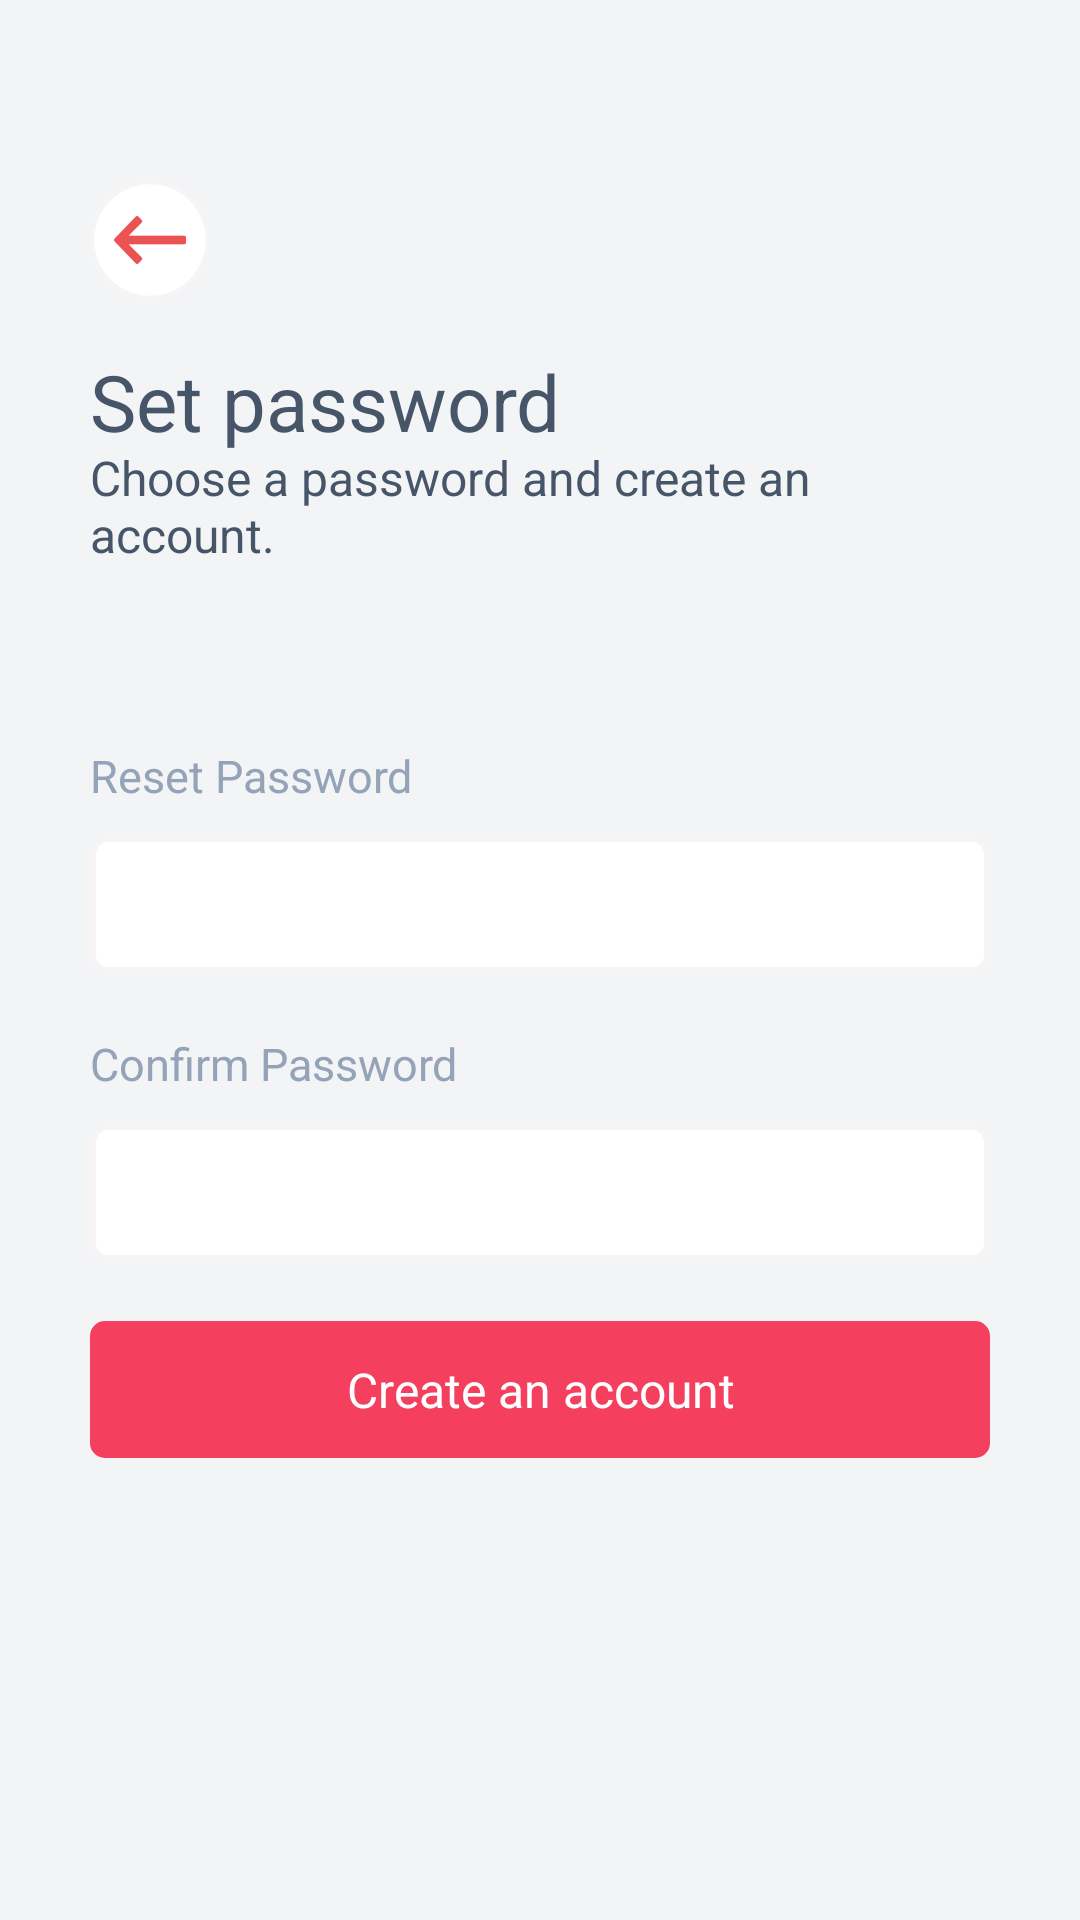

The Android layout XML behind this screen, and the referenced resources:
<!-- AndroidManifest.xml: activity theme Theme.LocalFoxPartner.NoActionBar -->
<!-- res/layout/activity_password_reset.xml -->
<?xml version="1.0" encoding="utf-8"?>
<androidx.constraintlayout.widget.ConstraintLayout xmlns:android="http://schemas.android.com/apk/res/android"
    xmlns:app="http://schemas.android.com/apk/res-auto"
    xmlns:tools="http://schemas.android.com/tools"
    android:layout_width="match_parent"
    android:layout_height="match_parent"
    android:background="@color/app_bg"
    android:fitsSystemWindows="true"
    android:padding="30dp"
    android:theme="@android:style/Theme.NoTitleBar.Fullscreen"
    tools:context=".ui.PasswordEntryActivity">

    <LinearLayout
        android:id="@+id/back_button_ll"
        android:layout_width="wrap_content"
        android:layout_height="wrap_content"
        android:gravity="center"
        android:orientation="vertical"
        android:layout_marginTop="30dp"
        app:layout_constraintLeft_toLeftOf="parent"
        app:layout_constraintTop_toTopOf="parent">

        <ImageView
            android:layout_width="wrap_content"
            android:layout_height="wrap_content"
            android:src="@drawable/ic_back_button"></ImageView>
    </LinearLayout>


    <TextView
        android:id="@+id/verification_textview"
        android:layout_width="wrap_content"
        android:layout_height="wrap_content"
        android:layout_marginTop="20dp"
        android:includeFontPadding="false"
        android:text="Set password"
        android:textColor="#475569"
        android:textSize="26sp"
        app:layout_constraintLeft_toLeftOf="parent"
        app:layout_constraintTop_toBottomOf="@+id/back_button_ll"></TextView>

    <TextView
        android:id="@+id/disc_textview"
        android:layout_width="wrap_content"
        android:layout_height="wrap_content"
        android:includeFontPadding="false"
        android:text="Choose a password and create an account."
        android:textColor="#475569"
        android:textSize="16sp"
        app:layout_constraintLeft_toLeftOf="parent"
        app:layout_constraintTop_toBottomOf="@+id/verification_textview"></TextView>

    <TextView
        android:id="@+id/password_1_tv"
        android:layout_width="match_parent"
        android:layout_height="wrap_content"
        android:layout_marginTop="60dp"
        android:text="Reset Password"
        android:textColor="#94A3B8"
        android:textSize="15sp"
        app:layout_constraintLeft_toLeftOf="parent"
        app:layout_constraintRight_toRightOf="parent"
        app:layout_constraintTop_toBottomOf="@+id/disc_textview"></TextView>

    <LinearLayout
        android:id="@+id/password_1_ll"
        android:layout_width="match_parent"
        android:layout_height="wrap_content"
        android:layout_marginTop="10dp"
        android:background="@drawable/edittext_round_corner_bg"
        android:gravity="center_vertical"
        android:orientation="horizontal"
        app:layout_constraintLeft_toLeftOf="parent"
        app:layout_constraintRight_toRightOf="parent"
        app:layout_constraintTop_toBottomOf="@+id/password_1_tv">


        <EditText
            android:id="@+id/password_et"
            android:layout_width="match_parent"
            android:layout_height="wrap_content"
            android:layout_gravity="center_vertical"
            android:layout_weight="1"
            android:lines="1"
            android:background="@null"
            android:gravity="center_vertical"
            android:inputType="text|textPassword"
            android:padding="12dp"
            android:textSize="16dp"
            android:textColor="#475569"></EditText>
    </LinearLayout>

    <TextView
        android:id="@+id/password_2_tv"
        android:layout_width="match_parent"
        android:layout_height="wrap_content"
        android:layout_marginTop="20dp"
        android:text="Confirm Password"
        android:textColor="#94A3B8"
        android:textSize="15sp"
        app:layout_constraintLeft_toLeftOf="parent"
        app:layout_constraintRight_toRightOf="parent"
        app:layout_constraintTop_toBottomOf="@+id/password_1_ll"></TextView>

    <LinearLayout
        android:id="@+id/password_reset_ll"
        android:layout_width="match_parent"
        android:layout_height="wrap_content"
        android:layout_marginTop="10dp"
        android:background="@drawable/edittext_round_corner_bg"
        android:gravity="center_vertical"
        android:orientation="horizontal"
        app:layout_constraintLeft_toLeftOf="parent"
        app:layout_constraintRight_toRightOf="parent"
        app:layout_constraintTop_toBottomOf="@+id/password_2_tv">


        <EditText
            android:id="@+id/password_reset_et"
            android:layout_width="match_parent"
            android:layout_height="wrap_content"
            android:layout_gravity="center_vertical"
            android:layout_weight="1"
            android:lines="1"
            android:background="@null"
            android:gravity="center_vertical"
            android:inputType="text|textPassword"
            android:padding="12dp"
            android:textSize="16dp"
            android:textColor="#475569"></EditText>
    </LinearLayout>


    <androidx.appcompat.widget.AppCompatButton
        android:id="@+id/create_account_button"
        android:layout_width="match_parent"
        android:layout_height="wrap_content"
        android:layout_marginTop="20dp"
        android:background="@drawable/login_round_corner_bg"
        android:padding="12dp"
        android:textSize="16dp"
        android:text="Create an account"
        android:textAllCaps="false"
        android:textColor="@color/white"
        app:layout_constraintLeft_toLeftOf="parent"
        app:layout_constraintRight_toRightOf="parent"
        app:layout_constraintTop_toBottomOf="@+id/password_reset_ll"></androidx.appcompat.widget.AppCompatButton>


    <ProgressBar
        android:id="@+id/progress_circular"
        android:layout_width="wrap_content"
        android:layout_height="wrap_content"
        android:visibility="gone"
        app:layout_constraintBottom_toBottomOf="parent"
        app:layout_constraintEnd_toEndOf="parent"
        app:layout_constraintStart_toStartOf="parent"
        app:layout_constraintTop_toTopOf="parent"></ProgressBar>


</androidx.constraintlayout.widget.ConstraintLayout>
<!-- resources referenced by this layout -->
<resources>
  <color name="app_bg">#F3F4F6</color>
  <color name="white">#FFFFFFFF</color>
  <!-- drawable edittext_round_corner_bg (drawable-v24) -->
  <?xml version="1.0" encoding="utf-8"?>
  <shape xmlns:android="http://schemas.android.com/apk/res/android"
      android:padding="10dp"
      android:shape="rectangle">
      <solid android:color="#FFFFFF" />
      <corners
          android:bottomLeftRadius="5dp"
          android:bottomRightRadius="5dp"
          android:topLeftRadius="5dp"
          android:topRightRadius="5dp" />
      <stroke
          android:width="2dp"
          android:color="#f6f4f4" />
  </shape>
  <!-- drawable ic_back_button: png bitmap (drawable-hdpi, 2163 bytes) -->
  <!-- drawable login_round_corner_bg (drawable-v24) -->
  <?xml version="1.0" encoding="utf-8"?>
  <shape xmlns:android="http://schemas.android.com/apk/res/android"
      android:shape="rectangle" android:padding="10dp">
      <solid android:color="#F43F5E"/>
      <corners
          android:bottomRightRadius="5dp"
          android:bottomLeftRadius="5dp"
          android:topLeftRadius="5dp"
          android:topRightRadius="5dp"/>
  </shape>
  <style name="Theme.LocalFoxPartner.NoActionBar">
          <item name="windowActionBar">false</item>
          <item name="windowNoTitle">true</item>
      </style>
</resources>
